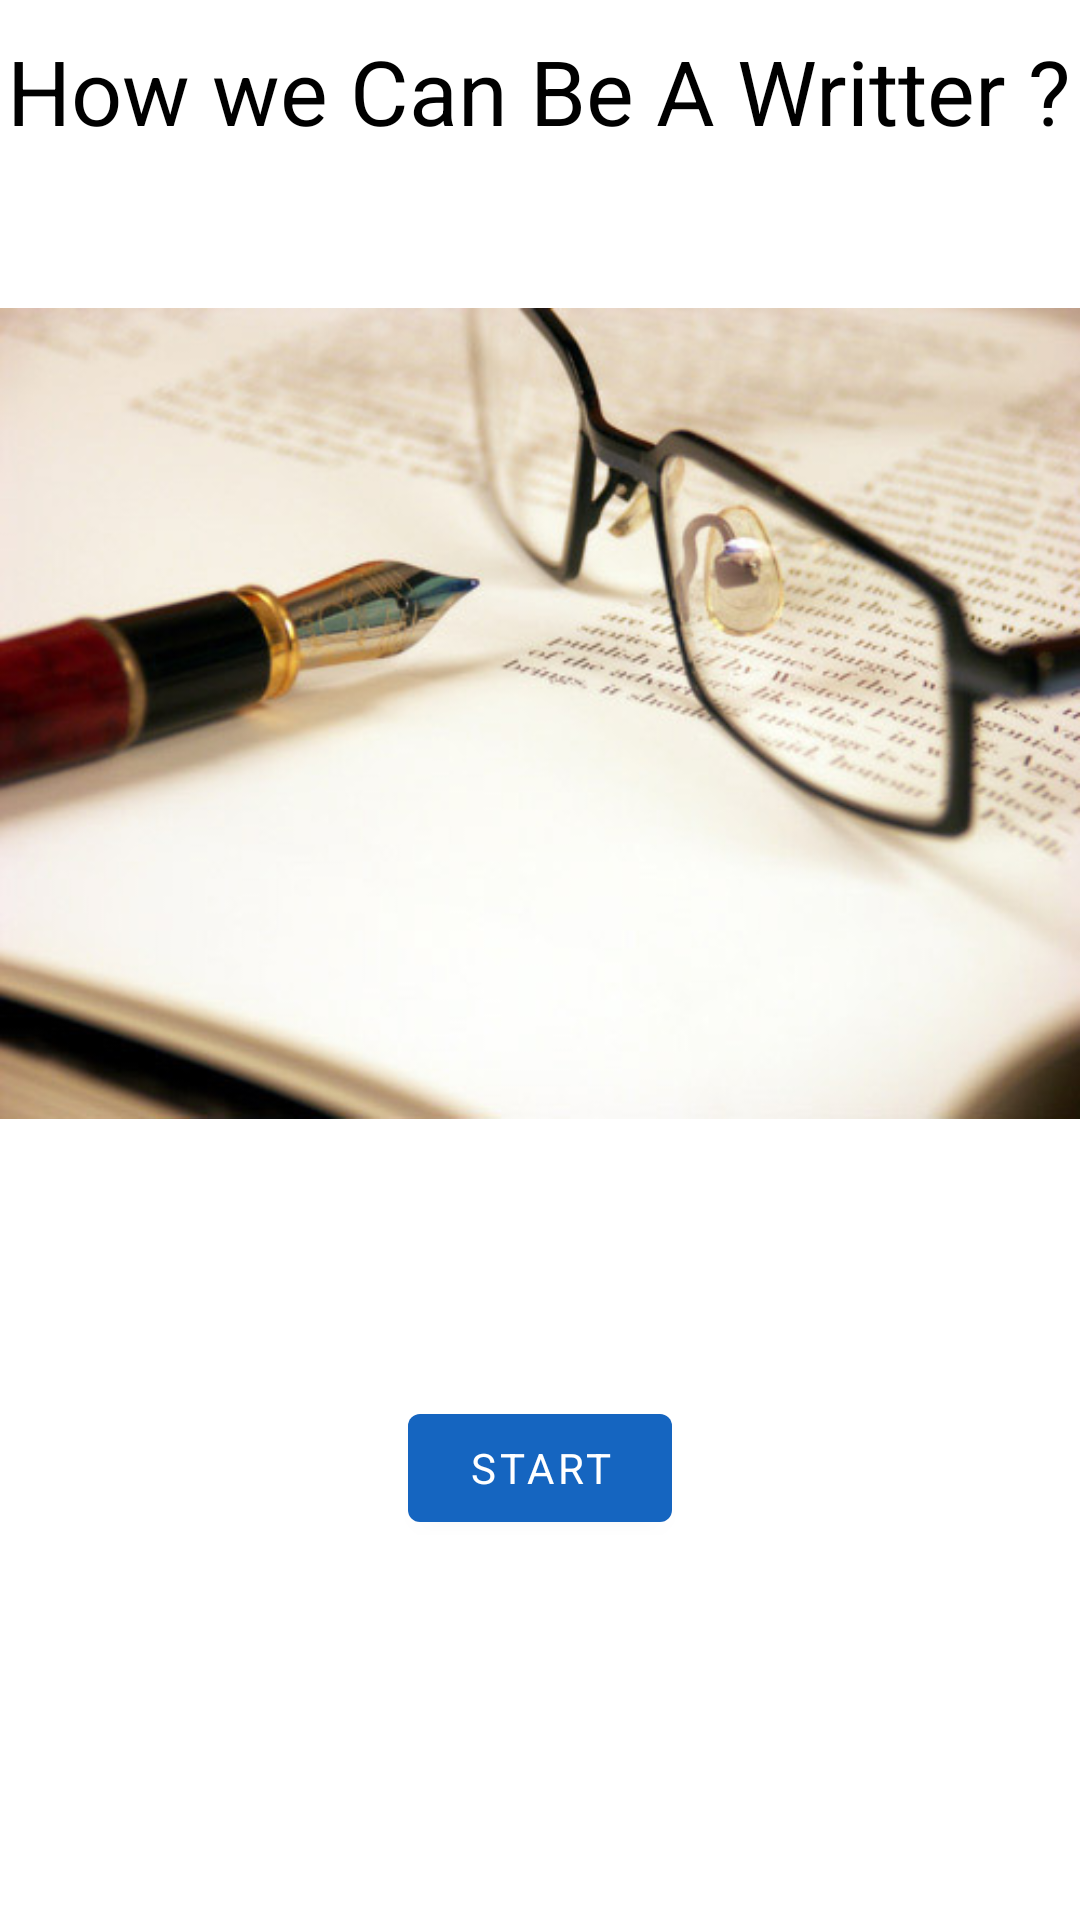

Reconstruct the res/layout file that produces this screen, plus the resources it refers to.
<!-- AndroidManifest.xml: application theme Theme.WikiPedia -->
<!-- res/layout/fragmentwriter.xml -->
<?xml version="1.0" encoding="utf-8"?>
<LinearLayout android:layout_margin="20dp"
    android:orientation="vertical"
    xmlns:android="http://schemas.android.com/apk/res/android"
    android:layout_width="match_parent"
    android:layout_height="match_parent"
    xmlns:app="http://schemas.android.com/apk/res-auto">



    <TextView
        android:layout_marginTop="10dp"
        android:gravity="center"
        android:layout_gravity="center"
        android:textSize="30sp"
        android:textColor="@color/black"
        android:text="How we Can Be A Writter ?"
        android:layout_width="wrap_content"
        android:layout_height="wrap_content"/>



    <ImageView
        android:src="@drawable/writer222"
        android:layout_width="wrap_content"
        android:layout_height="wrap_content"/>




    <com.google.android.material.button.MaterialButton

        android:id="@+id/adresssite"


        app:icon="@drawable/ic_baseline_search_24"
        android:layout_marginTop="40dp"
        android:layout_gravity="center"
        android:text="Start"
        android:layout_width="wrap_content"
        android:layout_height="wrap_content"/>



</LinearLayout>
<!-- resources referenced by this layout -->
<resources>
  <color name="black">#FF000000</color>
  <!-- drawable writer222: jpg bitmap (drawable, 38330 bytes) -->
  <style name="Theme.WikiPedia" parent="Theme.MaterialComponents.DayNight.NoActionBar">
  
          <item name="colorPrimary">@color/blue</item>
  
          <item name="colorPrimaryVariant">@color/blue_dark</item>
  
          <item name="colorOnPrimary">@color/white</item>
  
          
  
  
          <item name="colorSecondary">@color/orange</item>
  
          <item name="colorSecondaryVariant">@color/orange</item>
  
          <item name="colorOnSecondary">@color/white</item>
  
          
  
  
          <item name="android:statusBarColor" tools:targetApi="l">?attr/colorPrimary</item>
  
          <item name="fontFamily">@font/primary_bold</item>
  
          
  
  
      </style>
  
  
      -
  <color name="blue">#1565C0</color>
  <color name="blue_dark">#01579B</color>
  <color name="white">#FFFFFFFF</color>
  <color name="orange">#BF360C</color>
</resources>
